The GitHub repository kevoctavian/ProgramRLD contains a labelled image folder "RLD_Dataset_Split" with 4 categories: bacterial blight, healthy, rice blast, tungro. Examples follow, each with its label.

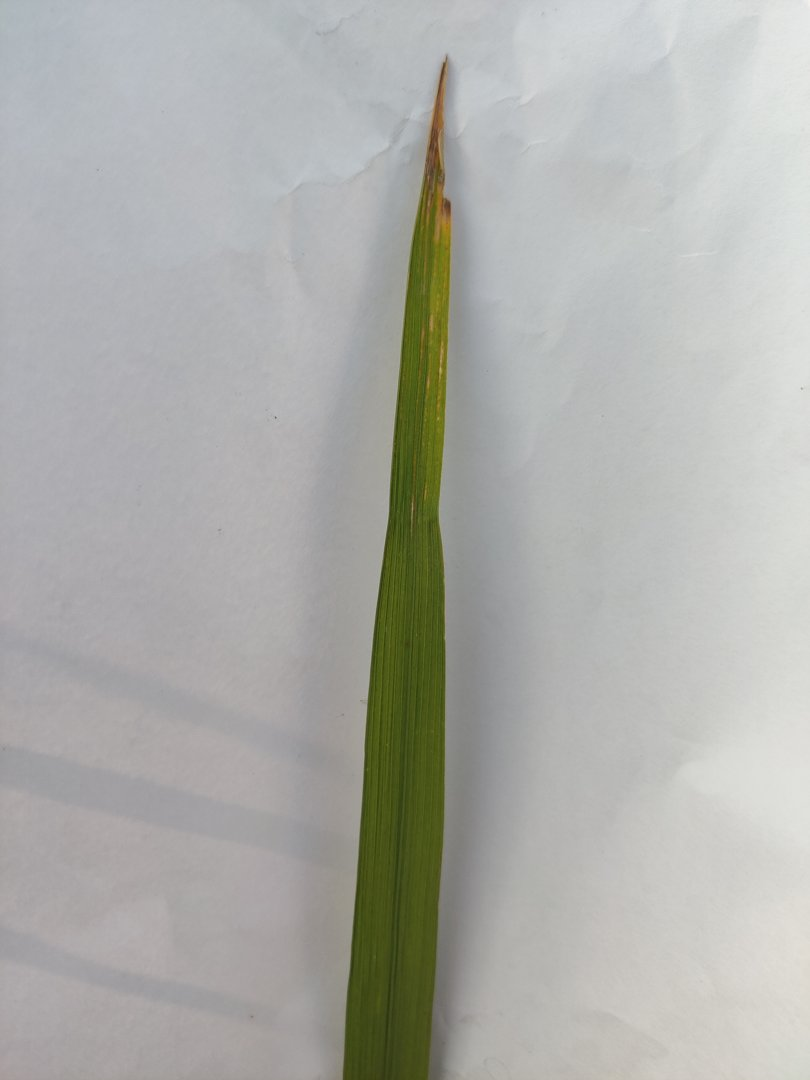
Label: tungro

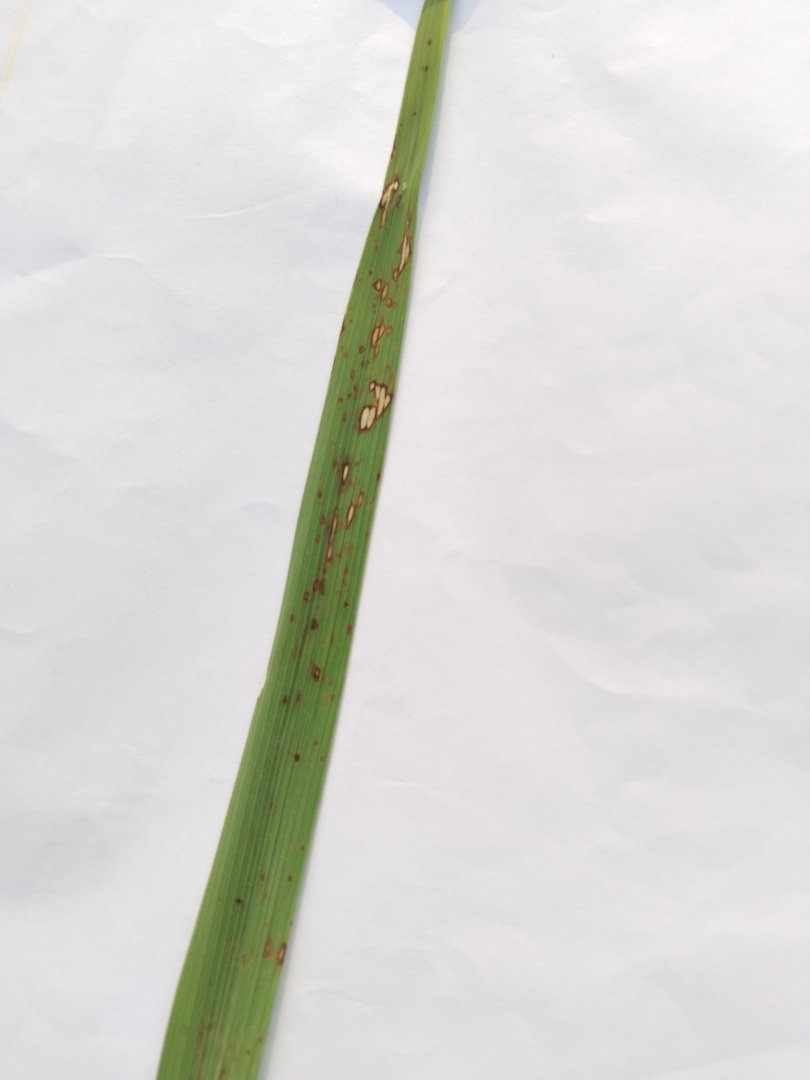
Label: rice blast

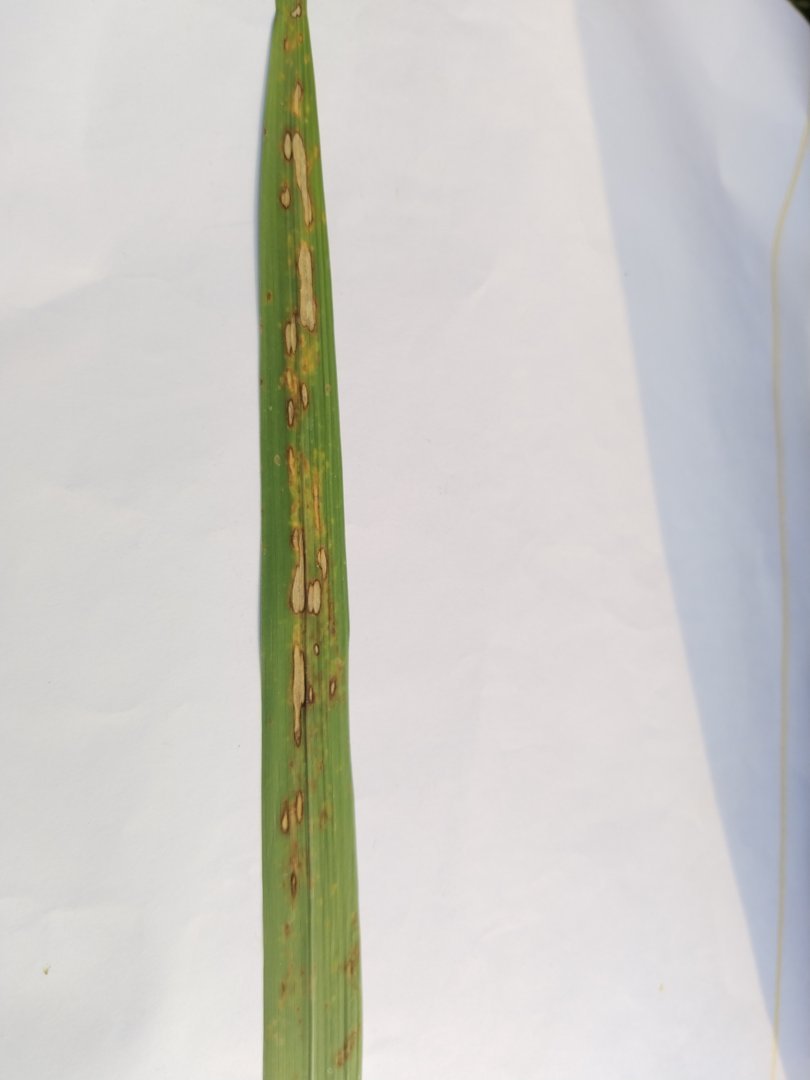
Label: rice blast

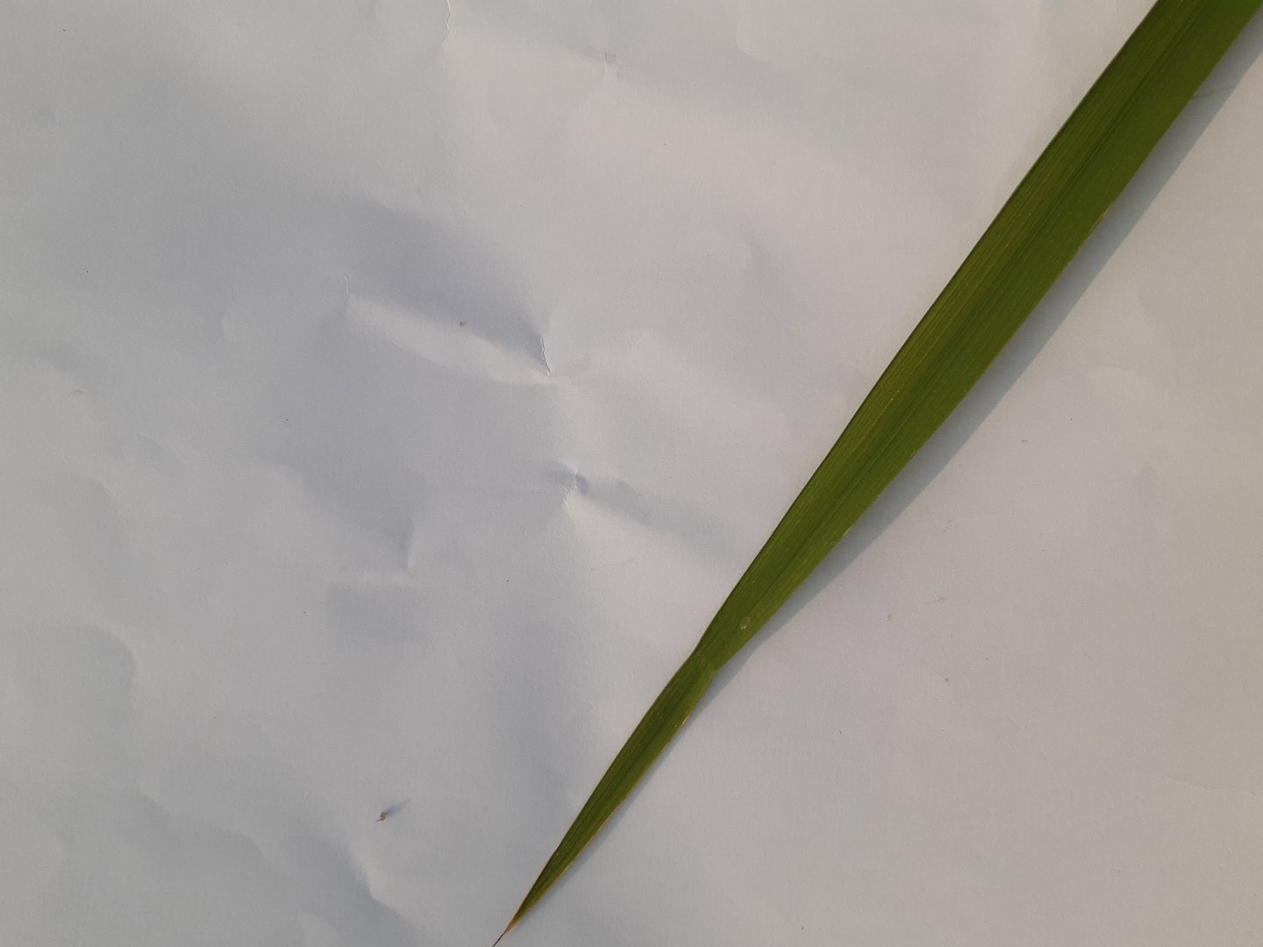
Label: healthy

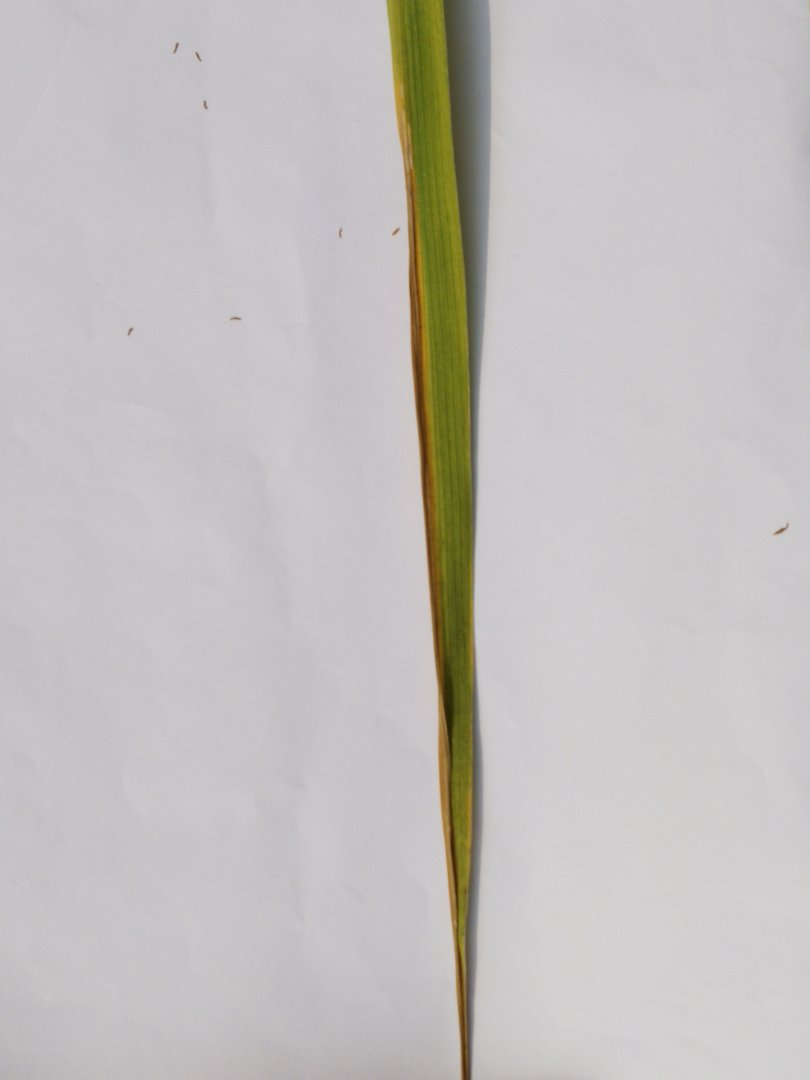
Label: rice blast

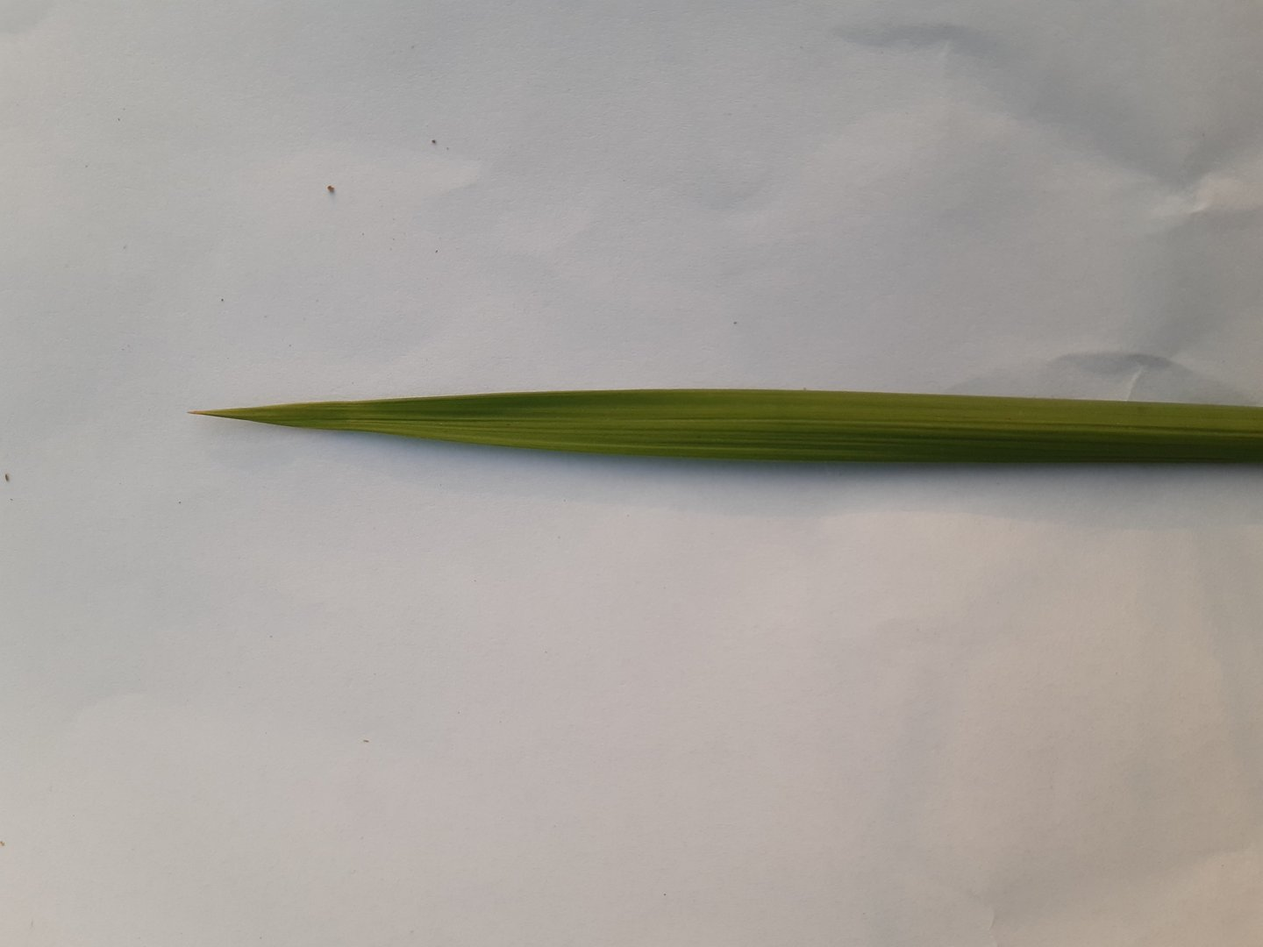
Label: healthy
